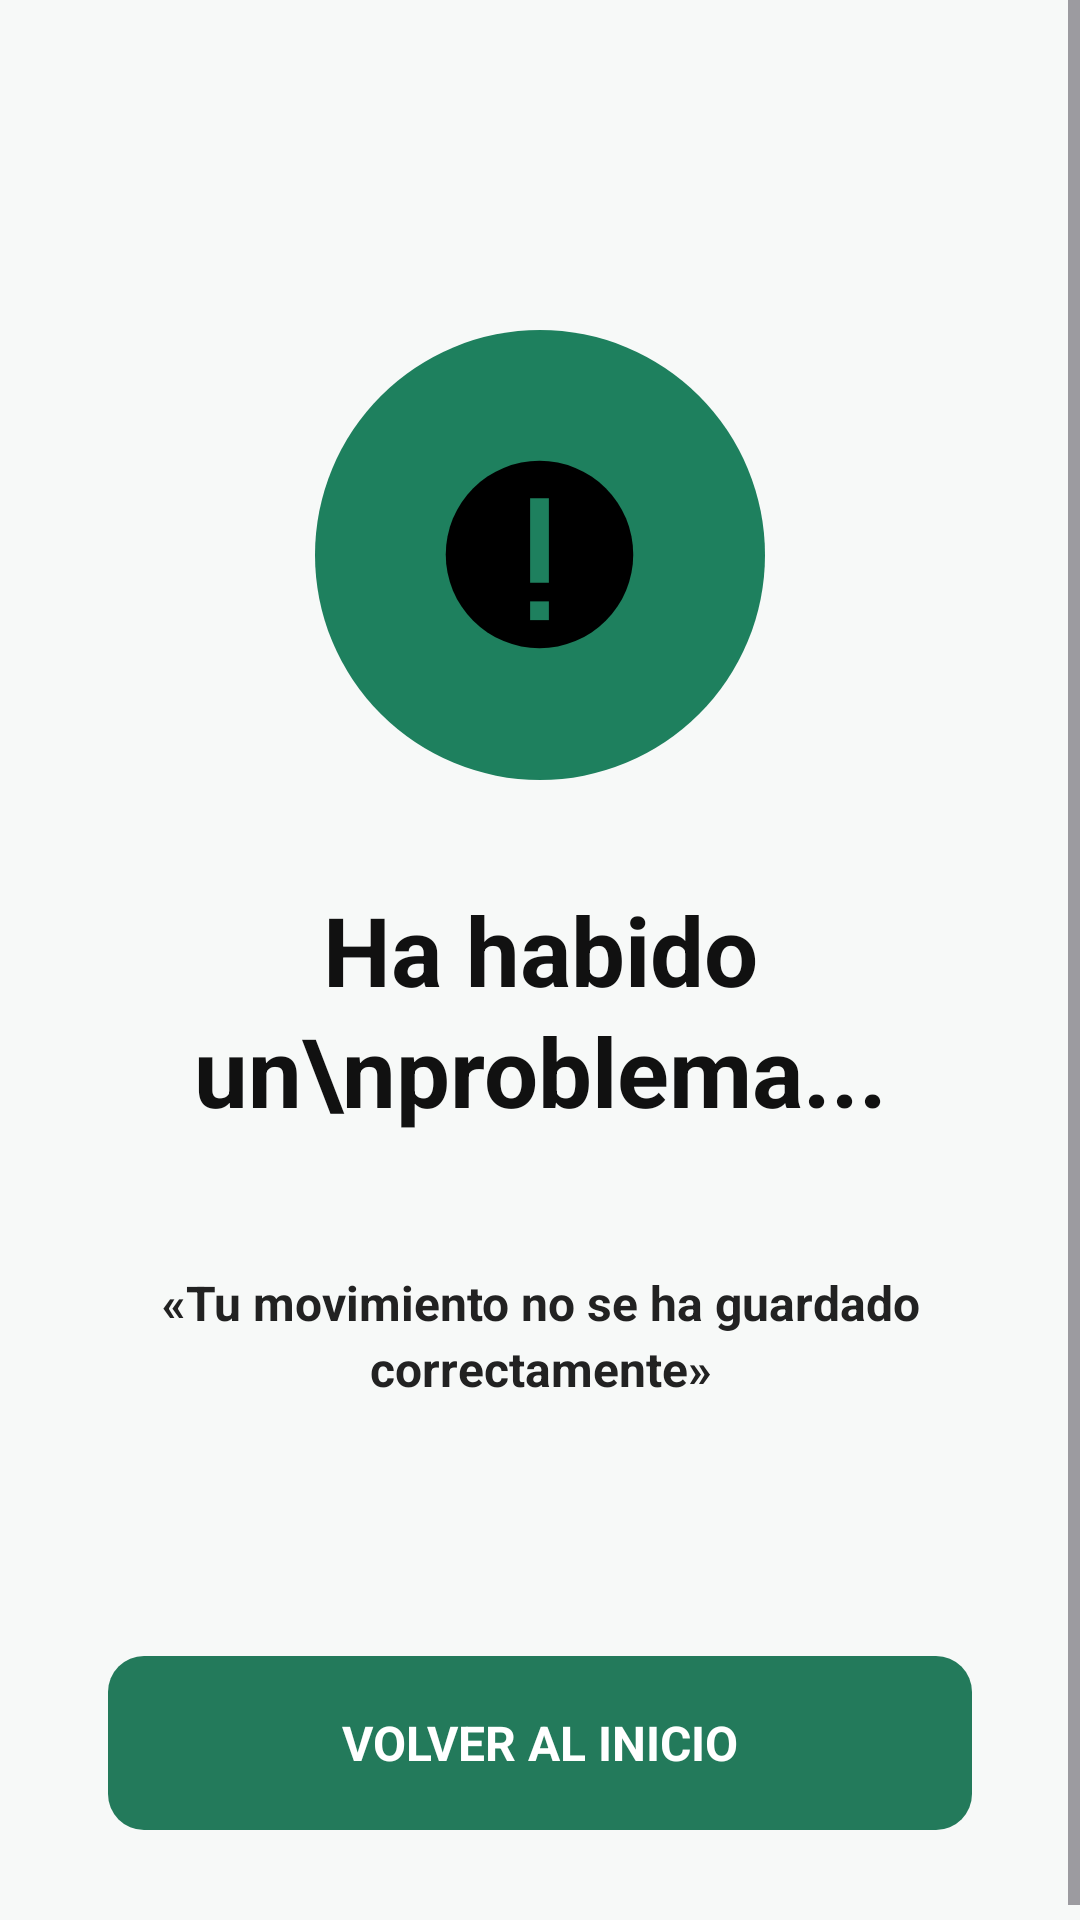

Write the Android layout XML for this screen, with the resource values it uses.
<!-- AndroidManifest.xml: application theme Theme.MiMonedaPrototipo -->
<!-- res/layout/activity_error.xml -->
<?xml version="1.0" encoding="utf-8"?>
<ScrollView
xmlns:android="http://schemas.android.com/apk/res/android"
android:layout_width="match_parent"
android:layout_height="match_parent"
android:fillViewport="true"
android:background="#F7F9F8">

<LinearLayout
    android:layout_width="match_parent"
    android:layout_height="wrap_content"
    android:orientation="vertical"
    android:gravity="center_horizontal"
    android:paddingStart="24dp"
    android:paddingEnd="24dp"
    android:paddingBottom="35dp">

    
    <FrameLayout
        android:layout_width="150dp"
        android:layout_height="150dp"
        android:layout_marginTop="110dp">

        <View
            android:layout_width="match_parent"
            android:layout_height="match_parent"
            android:background="@drawable/circulo_verde" />

        
        <ImageView
            android:id="@+id/imgError"
            android:layout_width="75dp"
            android:layout_height="75dp"
            android:layout_gravity="center"
            android:src="@drawable/ic_error"
            android:contentDescription="Error al guardar movimiento" />

    </FrameLayout>

    
    <TextView
        android:id="@+id/txtTituloError"
        android:layout_width="match_parent"
        android:layout_height="wrap_content"
        android:layout_marginTop="35dp"
        android:text="Ha habido un\nproblema..."
        android:textSize="32sp"
        android:textStyle="bold"
        android:textColor="#111111"
        android:gravity="center"
        android:lineSpacingExtra="3dp" />

    
    <TextView
        android:id="@+id/txtDescripcionError"
        android:layout_width="match_parent"
        android:layout_height="wrap_content"
        android:layout_marginTop="45dp"
        android:text="«Tu movimiento no se ha guardado correctamente»"
        android:textSize="16sp"
        android:textStyle="bold"
        android:textColor="#222222"
        android:gravity="center"
        android:lineSpacingExtra="3dp" />

    
    <TextView
        android:id="@+id/btnVolverInicioError"
        android:layout_width="match_parent"
        android:layout_height="58dp"
        android:layout_marginStart="12dp"
        android:layout_marginEnd="12dp"
        android:layout_marginTop="85dp"
        android:gravity="center"
        android:text="VOLVER AL INICIO"
        android:textSize="16sp"
        android:textStyle="bold"
        android:textColor="#FFFFFF"
        android:background="@drawable/btn_pulsado"
        android:clickable="true"
        android:focusable="true" />

</LinearLayout>

</ScrollView>
<!-- resources referenced by this layout -->
<resources>
  <!-- drawable btn_pulsado (drawable) -->
  <?xml version="1.0" encoding="utf-8"?>
  <shape xmlns:android="http://schemas.android.com/apk/res/android">
  
  	<solid android:color="#237A5B" />
  
  	<corners android:radius="12dp" />
  
  </shape>
  <!-- drawable circulo_verde (drawable) -->
  <?xml version="1.0" encoding="utf-8"?>
  <shape xmlns:android="http://schemas.android.com/apk/res/android">
  
      <solid android:color="#1E805E" />
  
      <corners android:radius="100dp" />
  
  </shape>
  <!-- drawable ic_error (drawable) -->
  <?xml version="1.0" encoding="utf-8"?>
  <vector xmlns:android="http://schemas.android.com/apk/res/android"
      android:width="75dp"
      android:height="75dp"
      android:viewportWidth="24"
      android:viewportHeight="24">
  
      
      <path
          android:fillColor="#000000"
          android:pathData="M12,2A10,10 0,1 1,12 22A10,10 0,1 1,12 2Z" />
  
      
      <path
          android:fillColor="#1E805E"
          android:pathData="M11,6h2v9h-2z" />
  
      <path
          android:fillColor="#1E805E"
          android:pathData="M11,17h2v2h-2z" />
  
  </vector>
  <style name="Theme.MiMonedaPrototipo" parent="Base.Theme.MiMonedaPrototipo" />
  <style name="Base.Theme.MiMonedaPrototipo" parent="Theme.Material3.DayNight.NoActionBar">
  		<item name="colorPrimary">#267F82</item>
  		<item name="colorOnPrimary">#FFFFFF</item>
  	</style>
</resources>
